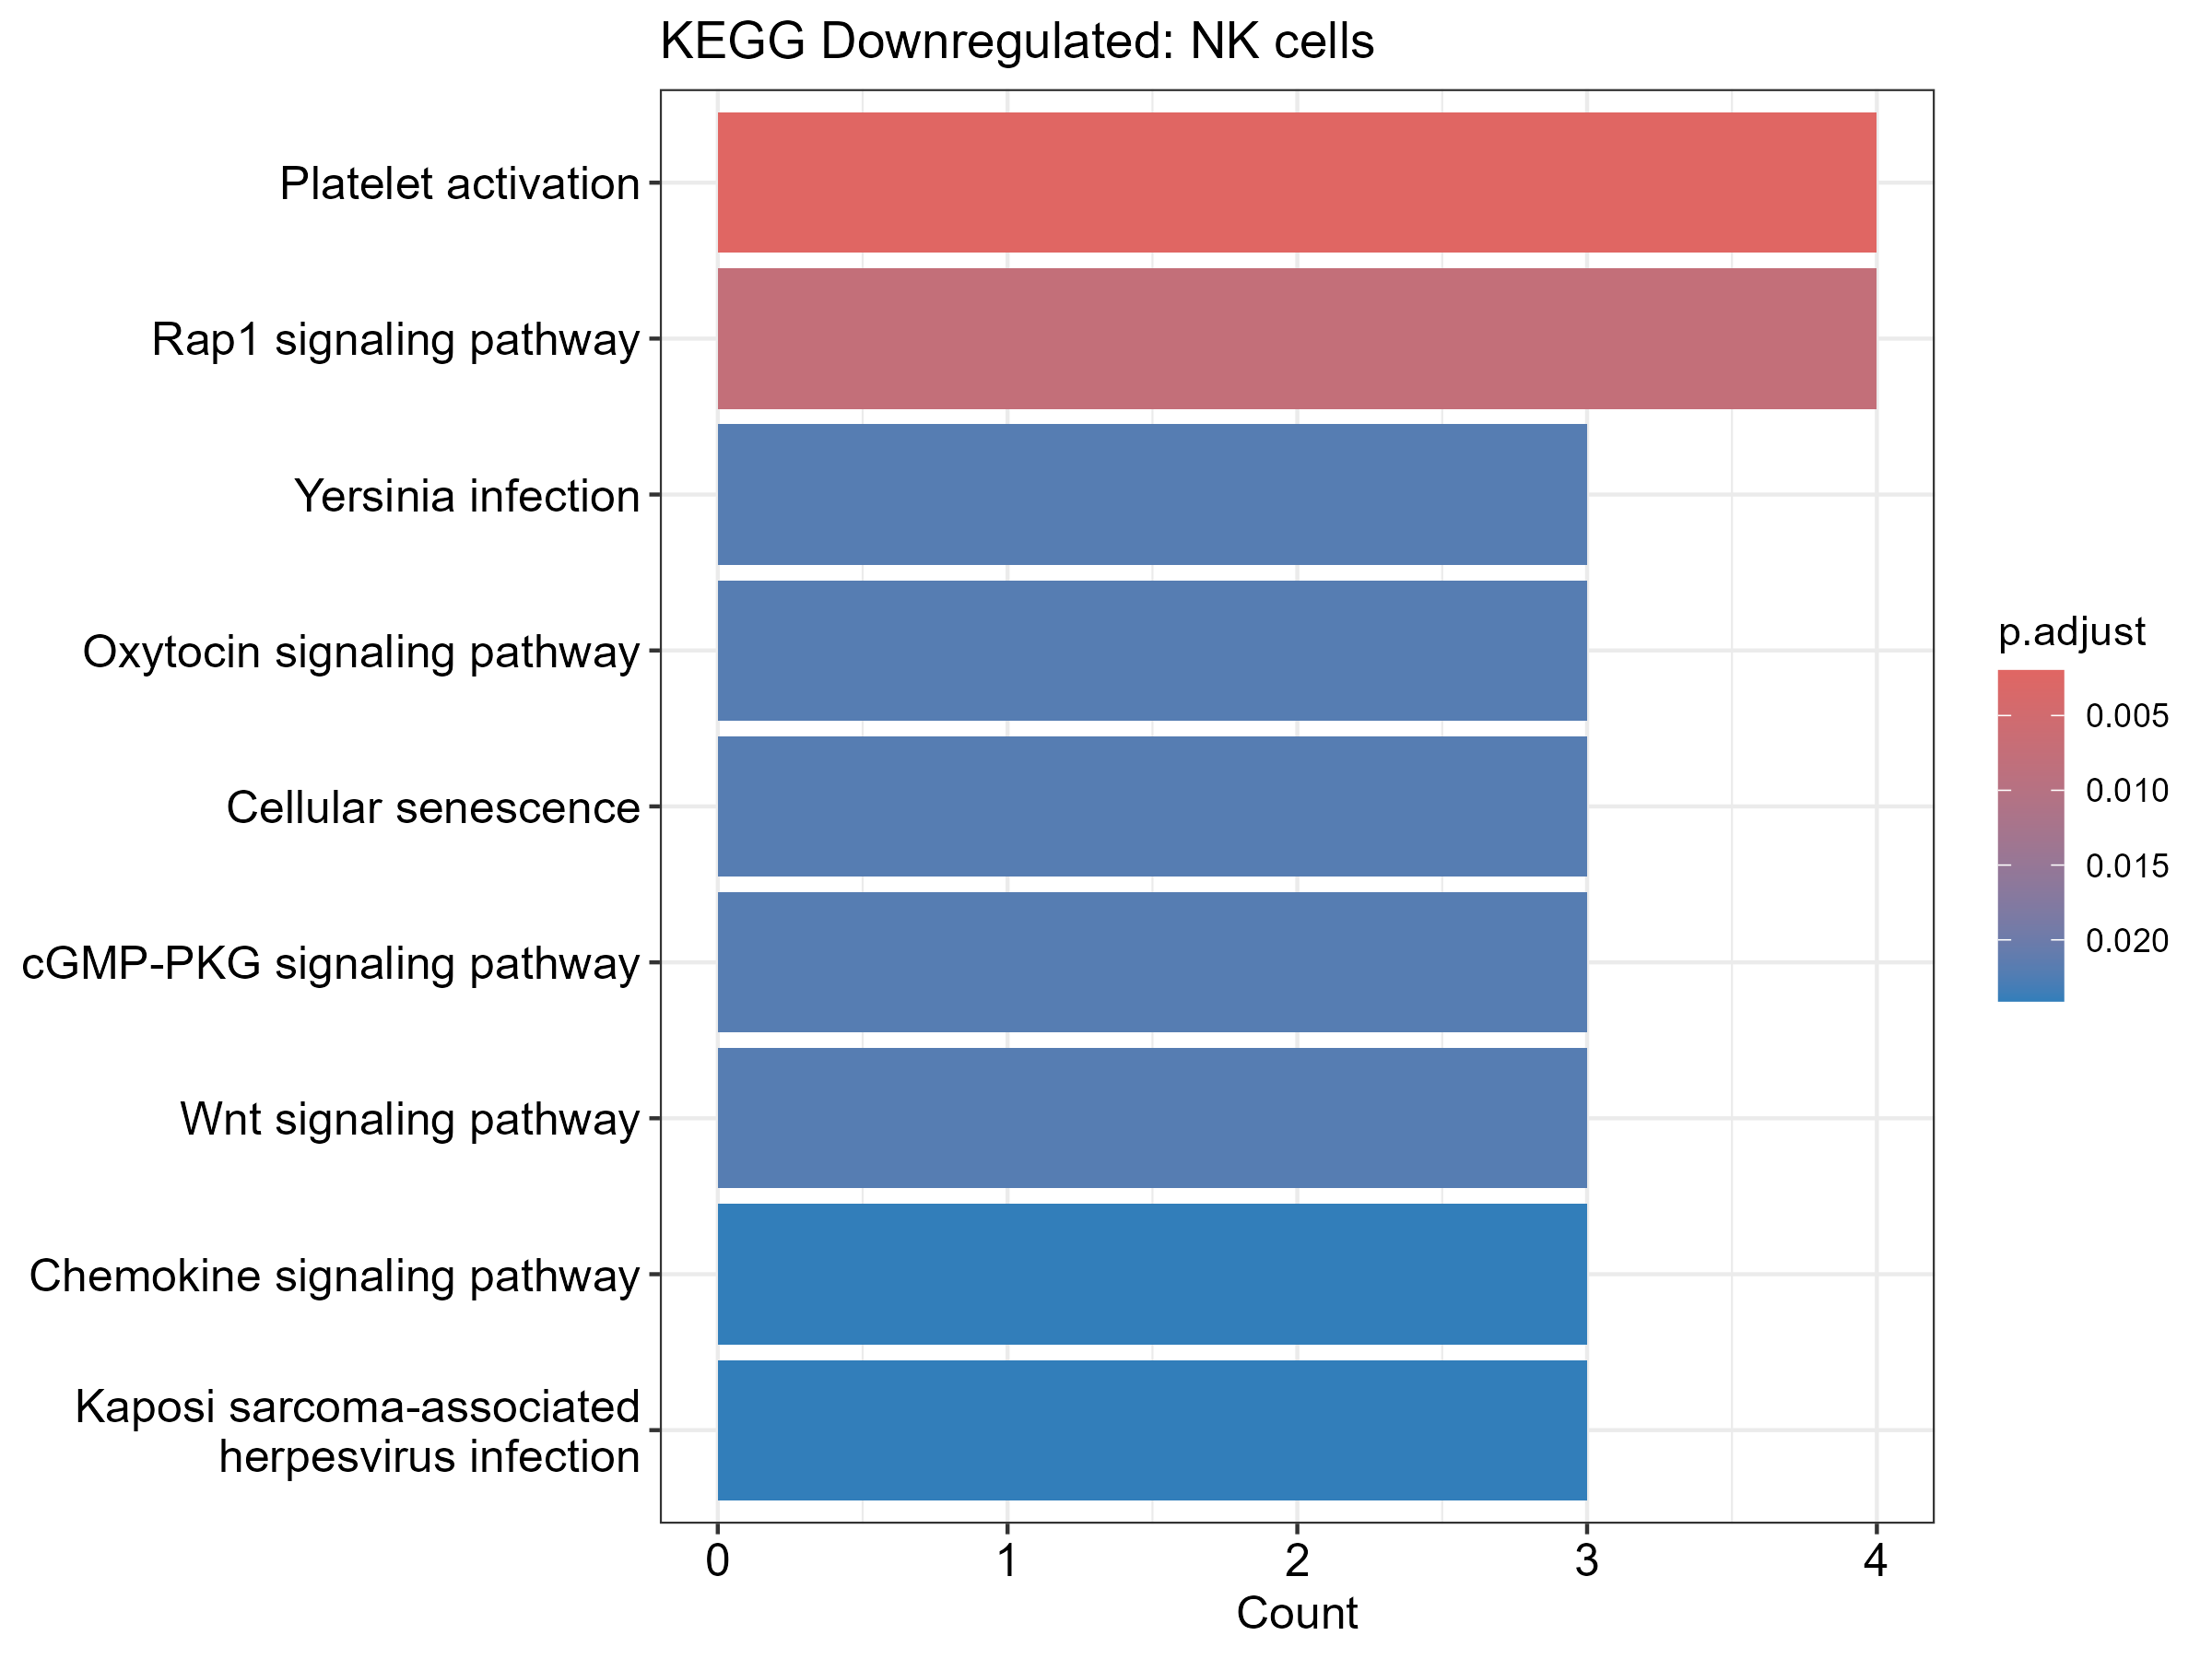

Values plotted in this chart, from the file beside it:
category, subcategory, ID, Description, GeneRatio, BgRatio, RichFactor, FoldEnrichment, zScore, pvalue, p.adjust, qvalue, geneID, Count
Organismal Systems, Immune system, hsa04611, Platelet activation, 4/13, 126/9396, 0.03175, 22.95, 9.231, 2.00745562435265e-05, 0.001987, 0.00169, 6916/23533/3937/23236, 4
Environmental Information Processing, Signal transduction, hsa04015, Rap1 signaling pathway, 4/13, 212/9396, 0.01887, 13.64, 6.927, 0.0001535, 0.007598, 0.006463, 8631/2533/3937/23236, 4
Human Diseases, Infectious disease: bacterial, hsa05135, Yersinia infection, 3/13, 138/9396, 0.02174, 15.71, 6.481, 0.0007959, 0.02202, 0.01873, 2533/3937/4775, 3
Organismal Systems, Endocrine system, hsa04921, Oxytocin signaling pathway, 3/13, 155/9396, 0.01935, 13.99, 6.069, 0.001115, 0.02202, 0.01873, 23533/4775/23236, 3
Cellular Processes, Cell growth and death, hsa04218, Cellular senescence, 3/13, 157/9396, 0.01911, 13.81, 6.025, 0.001157, 0.02202, 0.01873, 896/28996/4775, 3
Environmental Information Processing, Signal transduction, hsa04022, cGMP-PKG signaling pathway, 3/13, 166/9396, 0.01807, 13.06, 5.836, 0.00136, 0.02202, 0.01873, 23533/4775/23236, 3
Environmental Information Processing, Signal transduction, hsa04310, Wnt signaling pathway, 3/13, 174/9396, 0.01724, 12.46, 5.68, 0.001557, 0.02202, 0.01873, 896/4775/23236, 3
Organismal Systems, Immune system, hsa04062, Chemokine signaling pathway, 3/13, 193/9396, 0.01554, 11.23, 5.347, 0.002096, 0.0241, 0.0205, 57580/23533/23236, 3
Human Diseases, Infectious disease: viral, hsa05167, Kaposi sarcoma-associated herpesvirus in…, 3/13, 196/9396, 0.01531, 11.06, 5.299, 0.002191, 0.0241, 0.0205, 57580/23533/4775, 3
